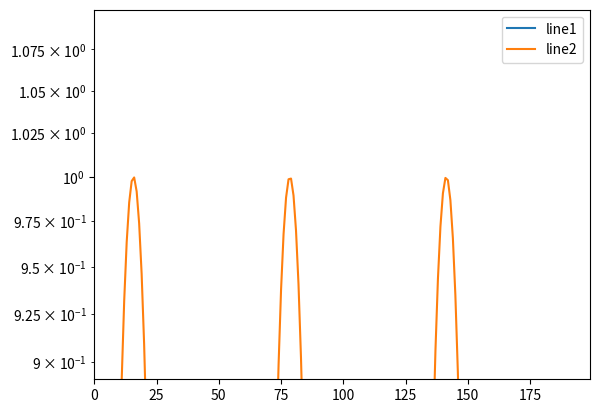

Source code (Python):
#!/usr/bin/env python3

import matplotlib.pyplot as plt
import numpy as np
import math


class GraphAnimation:

    def __init__(self, label1, label2):
        self.hl1, = plt.plot([], [], label=label1)
        self.hl2, = plt.plot([], [], label=label2)
        plt.legend()
        self.left, self.right = self.bottom, self.top = (0.001, 1)
        plt.yscale('log')

    def update_xylim(self, x, y):
        self.left   = min(min(x) - 0.1, self.left)
        self.right  = max(max(x) + 0.1, self.right)
        self.bottom = min(min(y), self.bottom)
        self.top    = max(max(y) + 0.1, self.top)
        plt.xlim(left=self.left)
        plt.xlim(right=self.right)
        plt.ylim(bottom=self.bottom)
        plt.ylim(top=self.top)

    def redraw(self):
        plt.draw()
        plt.pause(0.01) #is necessary for the plot to update for some reason

    @property
    def line1(self):
        return self.hl1.get_xdata(), self.hl1.get_ydata()

    @line1.setter
    def line1(self, xy):
        x, y = xy
        self.hl1.set_xdata(x)
        self.hl1.set_ydata(y)
        self.update_xylim(x, y)

    def extend_line1(self, x, y):
        old_x, old_y = self.line1
        self.line1 = (np.append(old_x, x), np.append(old_y, y))

    @property
    def line2(self):
        return self.hl2.get_xdata(), self.hl2.get_ydata()

    @line2.setter
    def line2(self, xy):
        x, y = xy
        self.hl2.set_xdata(x)
        self.hl2.set_ydata(y)
        self.update_xylim(x, y)

    def extend_line2(self, x, y):
        old_x, old_y = self.line2
        self.line2 = (np.append(old_x, x), np.append(old_y, y))


if __name__ == "__main__":

    gena = GraphAnimation('line1', 'line2')

    for i in range(200):
        gena.extend_line2([i], [math.sin(i / 10)])
        # gena.extend_line1([i], [math.cos(i / 10)])
        gena.redraw()

